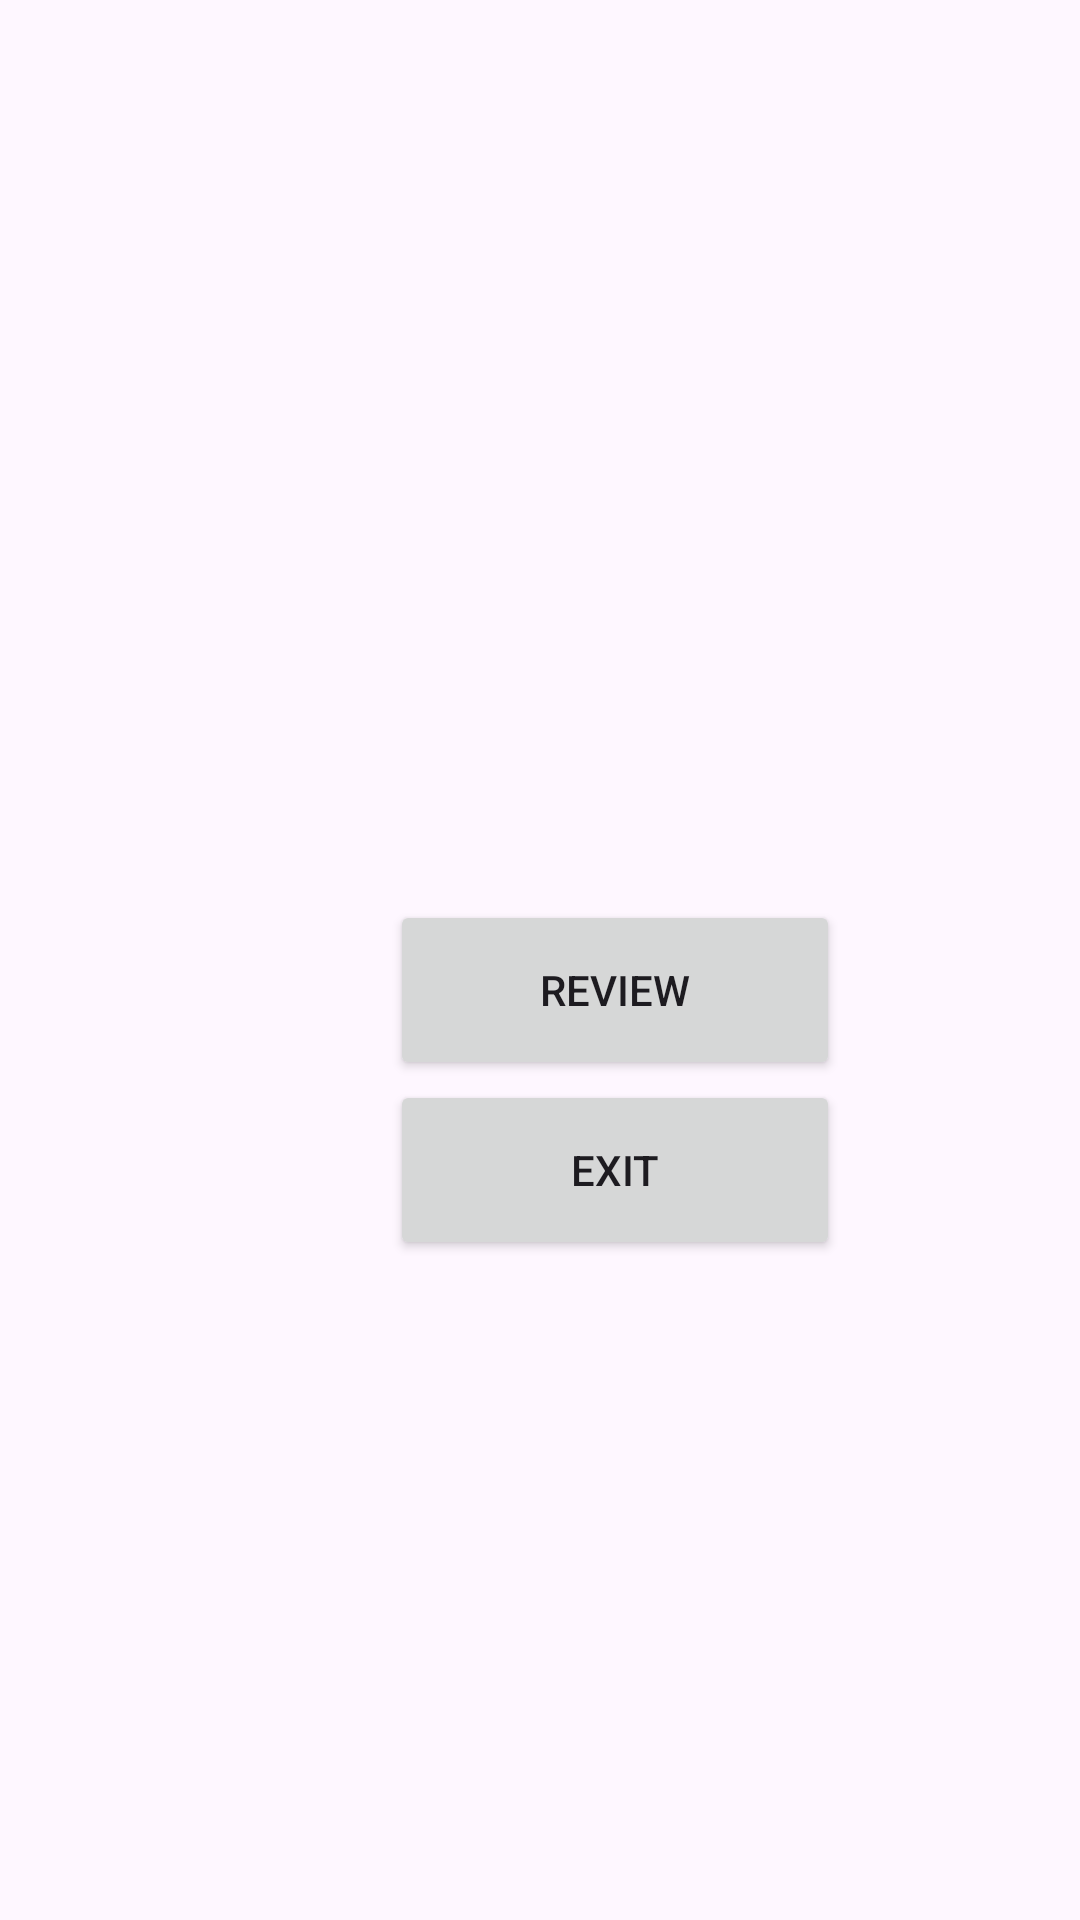

Here is an Android app screen rendered from its layout file. Give the layout XML and the strings, colors and styles it references.
<!-- AndroidManifest.xml: application theme Theme.BatmanFlashcards -->
<!-- res/layout/activity_score.xml -->
<?xml version="1.0" encoding="utf-8"?>
<LinearLayout xmlns:android="http://schemas.android.com/apk/res/android"
    xmlns:app="http://schemas.android.com/apk/res-auto"
    xmlns:tools="http://schemas.android.com/tools"
    android:id="@+id/main"
    android:layout_width="match_parent"
    android:layout_height="match_parent"
    android:orientation="vertical"
    tools:context=".Score">

    <TextView
        android:id="@+id/tvScore"
        android:layout_width="240dp"
        android:layout_height="100dp"
        android:text=""
        android:translationX="85dp"
        android:translationY="85dp"
        tools:ignore="MissingConstraints" />

    <TextView
        android:id="@+id/tvFeedback"
        android:layout_width="240dp"
        android:layout_height="100dp"
        android:text=""
        android:translationX="85dp"
        android:translationY="85dp"
        tools:ignore="MissingConstraints" />

    <Button
        android:id="@+id/btnReview"
        android:layout_width="150dp"
        android:layout_height="60dp"
        android:text="Review"
        android:translationX="130dp"
        android:translationY="100dp"
        tools:ignore="HardcodedText,MissingConstraints" />

    <Button
        android:id="@+id/btnExit"
        android:layout_width="150dp"
        android:layout_height="60dp"
        android:text="Exit"
        android:translationX="130dp"
        android:translationY="100dp"
        tools:ignore="HardcodedText,MissingConstraints" />
</LinearLayout>
<!-- resources referenced by this layout -->
<resources>
  <style name="Theme.BatmanFlashcards" parent="Base.Theme.BatmanFlashcards" />
  <style name="Base.Theme.BatmanFlashcards" parent="Theme.Material3.DayNight.NoActionBar">
          
          
      </style>
</resources>
